Run: headless pygame with SDL's dummy video driver; simulated clock (each Clock.tick advances the game by its frame time, no real sleeping); random seed 0; keys injected as events and as key.get_pressed() state; mouse plan: one left click at the window centre at the start of phase 2, then a move to the lower-right quarter at the start of phase 3.
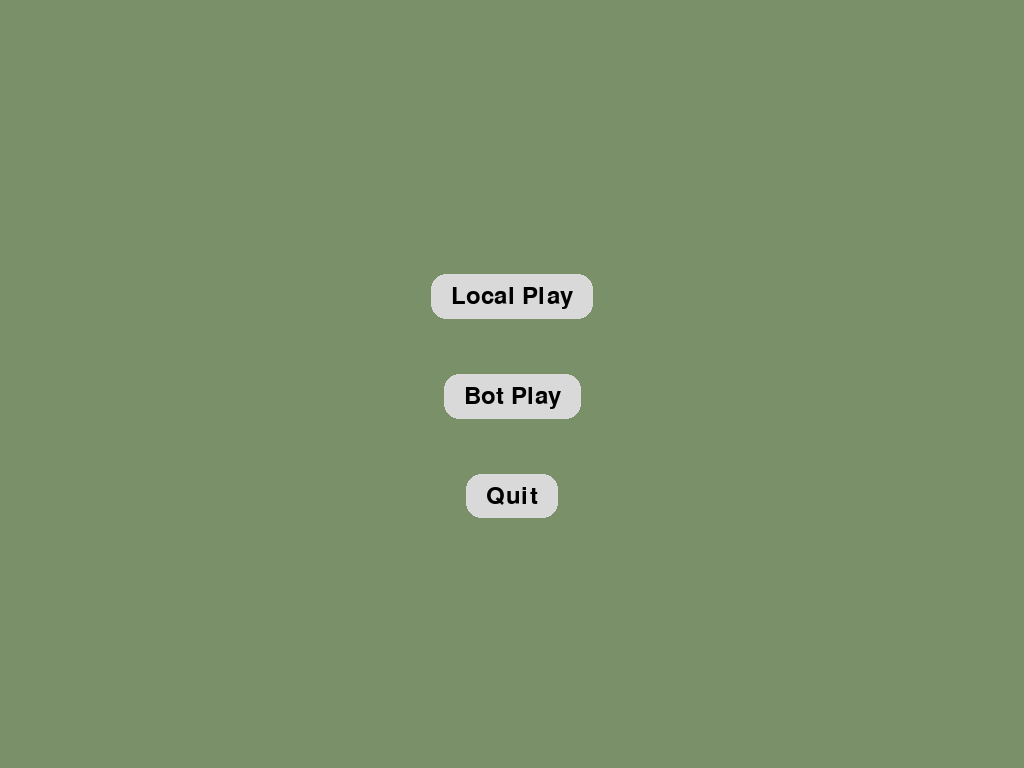
Frame 1 of 4 · flips 1–60 · no input
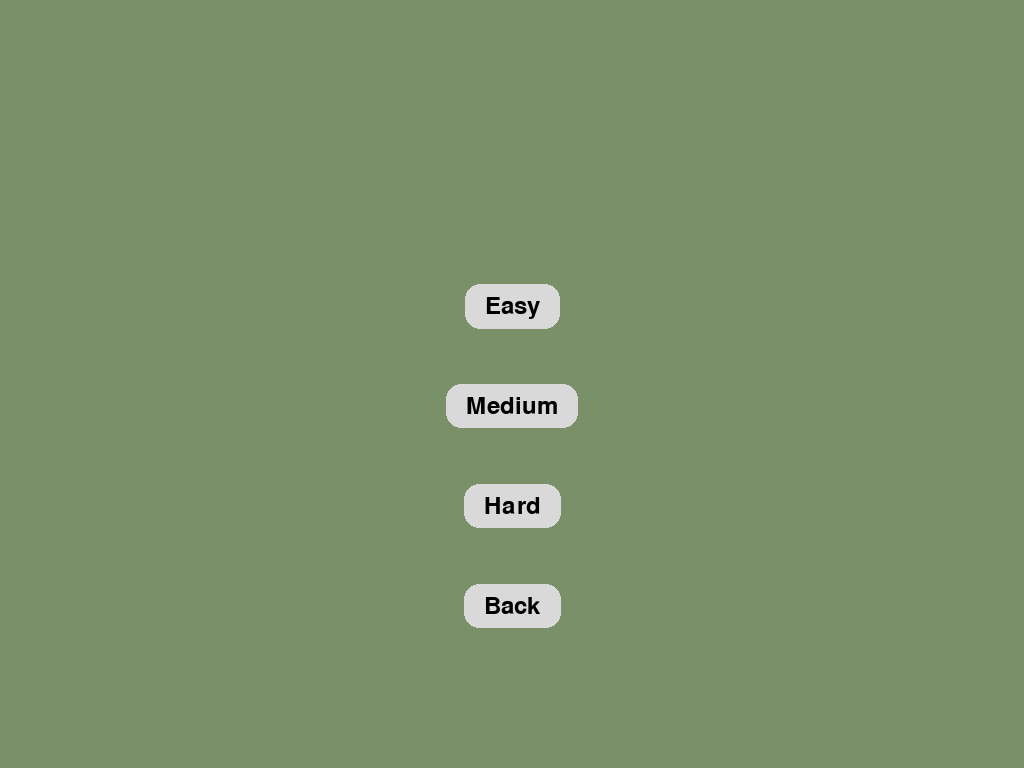
Frame 2 of 4 · flips 61–180 · clicked the window centre · tapped SPACE, RETURN · held RIGHT (→), D
Frame 3 of 4 · flips 181–300 · moved the mouse to the lower-right quarter · held DOWN (↓), S · screen unchanged from frame 2, image omitted
Frame 4 of 4 · flips 301–420 · held LEFT (←), A, UP (↑), W · screen unchanged from frame 3, image omitted

The pygame program that drew these frames:

import pygame
import sys
import time

# Constants
BOARD_SIZE = 8
SQUARE_SIZE = 80
BACKGROUND_COLOR = (121, 144, 104)  # Color #799068
BLACK = (0, 0, 0)
WHITE = (255, 255, 255)
RED = (255, 0, 0)
GRAY = (128, 128, 128)
FONT_SIZE = 36

# Initialize Pygame
pygame.init()
screen = pygame.display.set_mode((0, 0), pygame.FULLSCREEN)  # Fullscreen mode
screen_width, screen_height = screen.get_size()
font = pygame.font.Font(None, FONT_SIZE)

# Calculate board position for centering
board_width = BOARD_SIZE * SQUARE_SIZE
board_height = BOARD_SIZE * SQUARE_SIZE
board_x_offset = (screen_width - board_width) // 2
board_y_offset = (screen_height - board_height) // 2

# Game states
STATE_MAIN_MENU = "main_menu"
STATE_PLAYER_SETUP = "player_setup"
STATE_DIFFICULTY_SELECTION = "difficulty_selection"
STATE_GAME = "game"
STATE_WINNER = "winner"
game_state = STATE_MAIN_MENU
winner_message = ""

# Input fields for player names
player1_name = ""
player2_name = ""
active_input = None  # Track which input is active

# Player colors and turn
player1_color = BLACK
player2_color = RED
current_turn = BLACK  # Start with Player 1

# Piece types for clarity
BLACK_PIECE = "B"
RED_PIECE = "R"
BLACK_KING = "BK"
RED_KING = "RK"

# Pieces
black_piece = pygame.Surface((SQUARE_SIZE, SQUARE_SIZE), pygame.SRCALPHA)
pygame.draw.circle(black_piece, BLACK, (SQUARE_SIZE // 2, SQUARE_SIZE // 2), SQUARE_SIZE // 2 - 10)
red_piece = pygame.Surface((SQUARE_SIZE, SQUARE_SIZE), pygame.SRCALPHA)
pygame.draw.circle(red_piece, RED, (SQUARE_SIZE // 2, SQUARE_SIZE // 2), SQUARE_SIZE // 2 - 10)

# Board setup
board = [[None for _ in range(BOARD_SIZE)] for _ in range(BOARD_SIZE)]
selected_piece = None
invalid_move_timer = None  # Timer for displaying "X" for invalid moves

# Functions
def initialize_board():
    for row in range(BOARD_SIZE):
        for col in range(BOARD_SIZE):
            if row < 3 and (row + col) % 2 != 0:
                board[row][col] = BLACK_PIECE  # Black piece
            elif row > 4 and (row + col) % 2 != 0:
                board[row][col] = RED_PIECE  # Red piece

def switch_turn():
    global current_turn
    current_turn = RED if current_turn == BLACK else BLACK

def get_square_under_mouse():
    mouse_x, mouse_y = pygame.mouse.get_pos()
    row = (mouse_y - board_y_offset) // SQUARE_SIZE
    col = (mouse_x - board_x_offset) // SQUARE_SIZE
    if 0 <= row < BOARD_SIZE and 0 <= col < BOARD_SIZE:
        return row, col
    return None, None

def is_valid_move(start, end):
    """Validate the move according to checkers rules, including simple moves and captures."""
    start_row, start_col = start
    end_row, end_col = end
    piece = board[start_row][start_col]
    direction = 1 if piece in [BLACK_PIECE, BLACK_KING] else -1  # Black moves down, red moves up

    # Move must be diagonal
    if abs(start_col - end_col) != abs(start_row - end_row):
        return False

    # Regular move
    if abs(start_row - end_row) == 1 and board[end_row][end_col] is None:
        # Single piece can only move forward, while king can move in any direction
        if piece in [BLACK_PIECE, RED_PIECE] and end_row - start_row != direction:
            return False
        return True

    # Capture move
    elif abs(start_row - end_row) == 2:
        mid_row = (start_row + end_row) // 2
        mid_col = (start_col + end_col) // 2
        mid_piece = board[mid_row][mid_col]
        if (piece in [BLACK_PIECE, BLACK_KING] and mid_piece in [RED_PIECE, RED_KING]) or \
           (piece in [RED_PIECE, RED_KING] and mid_piece in [BLACK_PIECE, BLACK_KING]):
            # Ensure the destination is empty
            if board[end_row][end_col] is None:
                # Capture the opponent's piece
                board[mid_row][mid_col] = None
                return True

    return False

def check_for_king(row, col):
    """Promote to king if reaching the opposite side"""
    piece = board[row][col]
    if piece == BLACK_PIECE and row == BOARD_SIZE - 1:
        board[row][col] = BLACK_KING
    elif piece == RED_PIECE and row == 0:
        board[row][col] = RED_KING

def check_for_winner():
    """Count pieces and set the winner if one player has no pieces left"""
    global game_state, winner_message
    black_pieces = sum(row.count(BLACK_PIECE) + row.count(BLACK_KING) for row in board)
    red_pieces = sum(row.count(RED_PIECE) + row.count(RED_KING) for row in board)

    if black_pieces == 0:
        winner_message = f"{player2_name if player2_color == RED else player1_name} is the Winner!"
        game_state = STATE_WINNER
    elif red_pieces == 0:
        winner_message = f"{player1_name if player1_color == BLACK else player2_name} is the Winner!"
        game_state = STATE_WINNER

def draw_invalid_move_marker(row, col):
    x_pos = col * SQUARE_SIZE + board_x_offset + SQUARE_SIZE // 2
    y_pos = row * SQUARE_SIZE + board_y_offset + SQUARE_SIZE // 2
    pygame.draw.line(screen, RED, (x_pos - 15, y_pos - 15), (x_pos + 15, y_pos + 15), 3)
    pygame.draw.line(screen, RED, (x_pos - 15, y_pos + 15), (x_pos + 15, y_pos - 15), 3)

def draw_main_menu():
    screen.fill(BACKGROUND_COLOR)
    local_play_text = font.render("Local Play", True, BLACK)
    bot_play_text = font.render("Bot Play", True, BLACK)
    quit_text = font.render("Quit", True, BLACK)
    
    SELECTION_BACKGROUND_COLOR = (217, 217, 217)  # Color D9D9D9

    # Calculate background rectangles for each menu option
    local_play_rect = pygame.Rect(
        screen_width // 2 - local_play_text.get_width() // 2 - 20,
        screen_height // 2 - 100 - 10,
        local_play_text.get_width() + 40,
        local_play_text.get_height() + 20
    )
    bot_play_rect = pygame.Rect(
        screen_width // 2 - bot_play_text.get_width() // 2 - 20,
        screen_height // 2 - 10,
        bot_play_text.get_width() + 40,
        bot_play_text.get_height() + 20
    )
    quit_rect = pygame.Rect(
        screen_width // 2 - quit_text.get_width() // 2 - 20,
        screen_height // 2 + 100 - 10,
        quit_text.get_width() + 40,
        quit_text.get_height() + 20
    )

    # Draw rounded rectangles as background for each menu option
    pygame.draw.rect(screen, SELECTION_BACKGROUND_COLOR, local_play_rect, border_radius=15)
    pygame.draw.rect(screen, SELECTION_BACKGROUND_COLOR, bot_play_rect, border_radius=15)
    pygame.draw.rect(screen, SELECTION_BACKGROUND_COLOR, quit_rect, border_radius=15)

    # Draw text on top of each background rectangle
    screen.blit(local_play_text, (local_play_rect.x + 20, local_play_rect.y + 10))
    screen.blit(bot_play_text, (bot_play_rect.x + 20, bot_play_rect.y + 10))
    screen.blit(quit_text, (quit_rect.x + 20, quit_rect.y + 10))

def draw_player_setup():
    global active_input, player1_name, player2_name
    screen.fill(BACKGROUND_COLOR)
    SELECTION_BACKGROUND_COLOR = (217, 217, 217)  # Color D9D9D9

    # Text elements for labels
    player1_text = font.render("Player 1 Name:", True, BLACK)
    player2_text = font.render("Player 2 Name:", True, BLACK)
    select_color_text = font.render("Select Color:", True, BLACK)
    start_text = font.render("Start Game", True, BLACK)
    back_text = font.render("Back", True, BLACK)
    
    # Background rectangles for labels
    player1_label_rect = pygame.Rect(screen_width // 2 - 200, screen_height // 2 - 200, player1_text.get_width() + 220, player1_text.get_height() + 20)
    player2_label_rect = pygame.Rect(screen_width // 2 - 200, screen_height // 2 - 100, player2_text.get_width() + 220, player2_text.get_height() + 20)
    start_rect = pygame.Rect(screen_width // 2 - start_text.get_width() // 2 - 20, screen_height // 2 + 200, start_text.get_width() + 40, start_text.get_height() + 20)
    back_rect = pygame.Rect(screen_width // 2 - back_text.get_width() // 2 - 20, screen_height // 2 + 250, back_text.get_width() + 40, back_text.get_height() + 20)

    # Draw rounded rectangles for labels and buttons
    pygame.draw.rect(screen, SELECTION_BACKGROUND_COLOR, player1_label_rect, border_radius=15)
    pygame.draw.rect(screen, SELECTION_BACKGROUND_COLOR, player2_label_rect, border_radius=15)
    pygame.draw.rect(screen, SELECTION_BACKGROUND_COLOR, start_rect, border_radius=15)
    pygame.draw.rect(screen, SELECTION_BACKGROUND_COLOR, back_rect, border_radius=15)

    # Render and position label texts
    screen.blit(player1_text, (player1_label_rect.x + 10, player1_label_rect.y + 10))
    screen.blit(player2_text, (player2_label_rect.x + 10, player2_label_rect.y + 10))
    screen.blit(select_color_text, (screen_width // 2 - select_color_text.get_width() // 2, screen_height // 2 + 10))
    screen.blit(start_text, (start_rect.x + 20, start_rect.y + 10))
    screen.blit(back_text, (back_rect.x + 20, back_rect.y + 10))

    # Draw input boxes with player name texts
    pygame.draw.rect(screen, WHITE, (screen_width // 2, player1_label_rect.y, 200, player1_text.get_height() + 20))
    pygame.draw.rect(screen, WHITE, (screen_width // 2, player2_label_rect.y, 200, player2_text.get_height() + 20))
    player1_name_text = font.render(player1_name, True, BLACK)
    player2_name_text = font.render(player2_name, True, BLACK)
    screen.blit(player1_name_text, (screen_width // 2 + 10, player1_label_rect.y + 10))
    screen.blit(player2_name_text, (screen_width // 2 + 10, player2_label_rect.y + 10))

    # Draw color selection circles
    pygame.draw.circle(screen, BLACK, (screen_width // 2 - 50, screen_height // 2 + 60), 20)
    pygame.draw.circle(screen, RED, (screen_width // 2 + 50, screen_height // 2 + 60), 20)

    # Outline selected color
    if player1_color == BLACK:
        pygame.draw.circle(screen, WHITE, (screen_width // 2 - 50, screen_height // 2 + 60), 25, 2)
    else:
        pygame.draw.circle(screen, WHITE, (screen_width // 2 + 50, screen_height // 2 + 60), 25, 2)

    # Display selected color texts
    player1_color_text = font.render(f"Player 1 Color: {'Black' if player1_color == BLACK else 'Red'}", True, BLACK)
    player2_color_text = font.render(f"Player 2 Color: {'Black' if player2_color == BLACK else 'Red'}", True, BLACK)
    screen.blit(player1_color_text, (screen_width // 2 - player1_color_text.get_width() // 2, screen_height // 2 + 100))
    screen.blit(player2_color_text, (screen_width // 2 - player2_color_text.get_width() // 2, screen_height // 2 + 150))


def draw_difficulty_selection():
    screen.fill(BACKGROUND_COLOR)
    SELECTION_BACKGROUND_COLOR = (217, 217, 217)  # Color D9D9D9

    # Text elements
    easy_text = font.render("Easy", True, BLACK)
    medium_text = font.render("Medium", True, BLACK)
    hard_text = font.render("Hard", True, BLACK)
    back_text = font.render("Back", True, BLACK)

    # Background rectangles for each option
    easy_rect = pygame.Rect(screen_width // 2 - easy_text.get_width() // 2 - 20, screen_height // 2 - 100, easy_text.get_width() + 40, easy_text.get_height() + 20)
    medium_rect = pygame.Rect(screen_width // 2 - medium_text.get_width() // 2 - 20, screen_height // 2, medium_text.get_width() + 40, medium_text.get_height() + 20)
    hard_rect = pygame.Rect(screen_width // 2 - hard_text.get_width() // 2 - 20, screen_height // 2 + 100, hard_text.get_width() + 40, hard_text.get_height() + 20)
    back_rect = pygame.Rect(screen_width // 2 - back_text.get_width() // 2 - 20, screen_height // 2 + 200, back_text.get_width() + 40, back_text.get_height() + 20)

    # Draw rounded rectangles as backgrounds
    pygame.draw.rect(screen, SELECTION_BACKGROUND_COLOR, easy_rect, border_radius=15)
    pygame.draw.rect(screen, SELECTION_BACKGROUND_COLOR, medium_rect, border_radius=15)
    pygame.draw.rect(screen, SELECTION_BACKGROUND_COLOR, hard_rect, border_radius=15)
    pygame.draw.rect(screen, SELECTION_BACKGROUND_COLOR, back_rect, border_radius=15)

    # Render and position text elements
    screen.blit(easy_text, (easy_rect.x + 20, easy_rect.y + 10))
    screen.blit(medium_text, (medium_rect.x + 20, medium_rect.y + 10))
    screen.blit(hard_text, (hard_rect.x + 20, hard_rect.y + 10))
    screen.blit(back_text, (back_rect.x + 20, back_rect.y + 10))


def draw_board():
    screen.fill(BACKGROUND_COLOR)
    SELECTION_BACKGROUND_COLOR = (217, 217, 217)  # Color D9D9D9

    # Draw board squares and pieces
    for row in range(BOARD_SIZE):
        for col in range(BOARD_SIZE):
            color = WHITE if (row + col) % 2 == 0 else GRAY
            pygame.draw.rect(screen, color, 
                             (col * SQUARE_SIZE + board_x_offset, row * SQUARE_SIZE + board_y_offset, 
                              SQUARE_SIZE, SQUARE_SIZE))
            piece = board[row][col]
            if piece in [BLACK_PIECE, BLACK_KING]:
                screen.blit(black_piece, (col * SQUARE_SIZE + board_x_offset, row * SQUARE_SIZE + board_y_offset))
                if piece == BLACK_KING:
                    pygame.draw.circle(screen, WHITE, (col * SQUARE_SIZE + board_x_offset + SQUARE_SIZE // 2, 
                                                       row * SQUARE_SIZE + board_y_offset + SQUARE_SIZE // 2), 10)
            elif piece in [RED_PIECE, RED_KING]:
                screen.blit(red_piece, (col * SQUARE_SIZE + board_x_offset, row * SQUARE_SIZE + board_y_offset))
                if piece == RED_KING:
                    pygame.draw.circle(screen, WHITE, (col * SQUARE_SIZE + board_x_offset + SQUARE_SIZE // 2, 
                                                       row * SQUARE_SIZE + board_y_offset + SQUARE_SIZE // 2), 10)

    # Define player name text and turn indicator triangle color
    player1_text = font.render(player1_name, True, player1_color)
    player2_text = font.render(player2_name, True, player2_color)
    triangle_color = BLACK if current_turn == BLACK else RED

    # Position the names and turn indicator triangle based on color selection
    if player1_color == RED:
        # Draw rounded background for Player 1 name at the bottom
        player1_name_rect = pygame.Rect(screen_width // 2 - player1_text.get_width() // 2 - 20, board_y_offset + board_height + 10, player1_text.get_width() + 40, player1_text.get_height() + 20)
        pygame.draw.rect(screen, SELECTION_BACKGROUND_COLOR, player1_name_rect, border_radius=15)
        screen.blit(player1_text, (player1_name_rect.x + 20, player1_name_rect.y + 10))
        
        # Draw rounded background for Player 2 name at the top
        player2_name_rect = pygame.Rect(screen_width // 2 - player2_text.get_width() // 2 - 20, board_y_offset - 60, player2_text.get_width() + 40, player2_text.get_height() + 20)
        pygame.draw.rect(screen, SELECTION_BACKGROUND_COLOR, player2_name_rect, border_radius=15)
        screen.blit(player2_text, (player2_name_rect.x + 20, player2_name_rect.y + 10))
    else:
        # Draw rounded background for Player 1 name at the top
        player1_name_rect = pygame.Rect(screen_width // 2 - player1_text.get_width() // 2 - 20, board_y_offset - 60, player1_text.get_width() + 40, player1_text.get_height() + 20)
        pygame.draw.rect(screen, SELECTION_BACKGROUND_COLOR, player1_name_rect, border_radius=15)
        screen.blit(player1_text, (player1_name_rect.x + 20, player1_name_rect.y + 10))

        # Draw rounded background for Player 2 name at the bottom
        player2_name_rect = pygame.Rect(screen_width // 2 - player2_text.get_width() // 2 - 20, board_y_offset + board_height + 10, player2_text.get_width() + 40, player2_text.get_height() + 20)
        pygame.draw.rect(screen, SELECTION_BACKGROUND_COLOR, player2_name_rect, border_radius=15)
        screen.blit(player2_text, (player2_name_rect.x + 20, player2_name_rect.y + 10))

    # Draw turn indicator triangle next to active player name
    triangle_points = []
    if current_turn == BLACK:
        triangle_points = [
            (player1_name_rect.x - 30, player1_name_rect.y + 20),   # top
            (player1_name_rect.x - 10, player1_name_rect.y + 10),   # bottom left
            (player1_name_rect.x - 10, player1_name_rect.y + 30)    # bottom right
        ]
    else:
        triangle_points = [
            (player2_name_rect.x - 30, player2_name_rect.y + 20),   # top
            (player2_name_rect.x - 10, player2_name_rect.y + 10),   # bottom left
            (player2_name_rect.x - 10, player2_name_rect.y + 30)    # bottom right
        ]
    pygame.draw.polygon(screen, triangle_color, triangle_points)

    # Draw "Back" button with rounded background
    back_text = font.render("Back", True, BLACK)
    back_rect = pygame.Rect(screen_width - 150, screen_height - 50, back_text.get_width() + 40, back_text.get_height() + 20)
    pygame.draw.rect(screen, SELECTION_BACKGROUND_COLOR, back_rect, border_radius=15)
    screen.blit(back_text, (back_rect.x + 20, back_rect.y + 10))


def draw_winner_screen():
    """Displays the winner message and option to return to the main menu."""
    screen.fill(BACKGROUND_COLOR)
    win_text = font.render(winner_message, True, BLACK)
    screen.blit(win_text, (screen_width // 2 - win_text.get_width() // 2, screen_height // 2 - FONT_SIZE // 2))

    # Option to return to main menu
    main_menu_text = font.render("Return to Main Menu", True, BLACK)
    screen.blit(main_menu_text, (screen_width // 2 - main_menu_text.get_width() // 2, screen_height // 2 + 50))

# Main game loop
running = True
initialize_board()

while running:
    for event in pygame.event.get():
        if event.type == pygame.QUIT:
            pygame.quit()
            sys.exit()
        elif event.type == pygame.MOUSEBUTTONDOWN:
            mouse_x, mouse_y = pygame.mouse.get_pos()
            y_start = screen_height // 2 - 200  # Define y_start within the main loop
            if game_state == STATE_MAIN_MENU:
                if screen_height // 2 - 100 <= mouse_y <= screen_height // 2 - 60:
                    game_state = STATE_PLAYER_SETUP
                elif screen_height // 2 <= mouse_y <= screen_height // 2 + 40:
                    game_state = STATE_DIFFICULTY_SELECTION
                elif screen_height // 2 + 100 <= mouse_y <= screen_height // 2 + 140:
                    pygame.quit()
                    sys.exit()
            elif game_state == STATE_PLAYER_SETUP:
                if y_start <= mouse_y <= y_start + 40 and screen_width // 2 <= mouse_x <= screen_width // 2 + 200:
                    active_input = "player1"
                elif y_start + 100 <= mouse_y <= y_start + 140 and screen_width // 2 <= mouse_x <= screen_width // 2 + 200:
                    active_input = "player2"
                elif y_start + 250 - 20 <= mouse_y <= y_start + 250 + 20:
                    if screen_width // 2 - 50 - 20 <= mouse_x <= screen_width // 2 - 50 + 20:
                        player1_color, player2_color = BLACK, RED
                    elif screen_width // 2 + 50 - 20 <= mouse_x <= screen_width // 2 + 50 + 20:
                        player1_color, player2_color = RED, BLACK
                elif y_start + 400 <= mouse_y <= y_start + 440:
                    game_state = STATE_GAME
                elif y_start + 450 <= mouse_y <= y_start + 490:
                    game_state = STATE_MAIN_MENU
            elif game_state == STATE_DIFFICULTY_SELECTION:
                y_start = screen_height // 2 - 100
                if y_start + 300 <= mouse_y <= screen_height // 2 + 340:
                    game_state = STATE_MAIN_MENU
            elif game_state == STATE_GAME:
                row, col = get_square_under_mouse()
                if row is not None and col is not None:
                    if selected_piece:
                        if is_valid_move(selected_piece, (row, col)):
                            old_row, old_col = selected_piece
                            board[row][col] = board[old_row][old_col]
                            board[old_row][old_col] = None
                            check_for_king(row, col)
                            selected_piece = None
                            switch_turn()
                            check_for_winner()  # Check for a winner after each valid move
                        else:
                            invalid_move_timer = {"position": (row, col), "start_time": time.time()}
                            selected_piece = None
                    elif board[row][col] and ((board[row][col] in [BLACK_PIECE, BLACK_KING] and current_turn == BLACK) or 
                                              (board[row][col] in [RED_PIECE, RED_KING] and current_turn == RED)):
                        selected_piece = (row, col)
                elif screen_width - 150 <= mouse_x <= screen_width - 50 and screen_height - 50 <= mouse_y <= screen_height - 20:
                    game_state = STATE_MAIN_MENU
            elif game_state == STATE_WINNER:
                # If on the winner screen, check if the player clicks to return to the main menu
                main_menu_text = font.render("Return to Main Menu", True, BLACK)
                if screen_width // 2 - main_menu_text.get_width() // 2 <= mouse_x <= screen_width // 2 + main_menu_text.get_width() // 2 and \
                   screen_height // 2 + 50 <= mouse_y <= screen_height // 2 + 50 + FONT_SIZE:
                    game_state = STATE_MAIN_MENU

        elif event.type == pygame.KEYDOWN and active_input:
            if event.key == pygame.K_BACKSPACE:
                if active_input == "player1":
                    player1_name = player1_name[:-1]
                elif active_input == "player2":
                    player2_name = player2_name[:-1]
            elif event.unicode.isprintable():
                if active_input == "player1" and len(player1_name) < 10:
                    player1_name += event.unicode
                elif active_input == "player2" and len(player2_name) < 10:
                    player2_name += event.unicode

    if invalid_move_timer and time.time() - invalid_move_timer["start_time"] > 2:
        invalid_move_timer = None

    if game_state == STATE_MAIN_MENU:
        draw_main_menu()
    elif game_state == STATE_PLAYER_SETUP:
        draw_player_setup()
    elif game_state == STATE_DIFFICULTY_SELECTION:
        draw_difficulty_selection()
    elif game_state == STATE_GAME:
        draw_board()
    elif game_state == STATE_WINNER:
        draw_winner_screen()

    pygame.display.flip()
